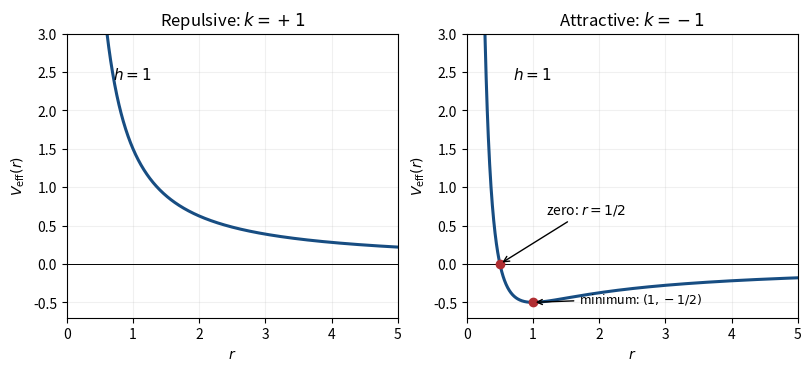

Here is the Python script that generated this plot:
#!/usr/bin/env python3
"""Original Q10 effective-potential plots. Tested Python 3.14/mpl 3.10.7/np 2.3.5.
Run from the wiki root; output is under its mirrored _media directory.
"""
from pathlib import Path
import matplotlib
matplotlib.use('Agg')
import matplotlib.pyplot as plt
import numpy as np
r=np.linspace(.13,5,1200)
fig,axs=plt.subplots(1,2,figsize=(8.0,3.6),layout='constrained')
for ax,k,label in zip(axs,[1,-1],['Repulsive: $k=+1$','Attractive: $k=-1$']):
    ax.plot(r,.5/r**2+k/r,color='#174d82',lw=2.2)
    ax.axhline(0,color='black',lw=.7)
    ax.set(xlim=(0,5),ylim=(-.7,3),xlabel='$r$',ylabel='$V_{\\mathrm{eff}}(r)$',title=label)
    ax.grid(alpha=.18)
    ax.text(.7,2.4,'$h=1$',fontsize=11)
axs[1].scatter([.5,1],[0,-.5],color='#b02e32',zorder=3)
axs[1].annotate('zero: $r=1/2$',(.5,0),xytext=(1.2,.65),arrowprops={'arrowstyle':'->'},fontsize=10)
axs[1].annotate('minimum: $(1,-1/2)$',(1,-.5),xytext=(1.7,-.5),arrowprops={'arrowstyle':'->'},fontsize=9)
output=Path('paper-4-effective-potentials.png')
output.parent.mkdir(parents=True,exist_ok=True)
fig.savefig(output,dpi=100,facecolor='white');plt.close(fig)
